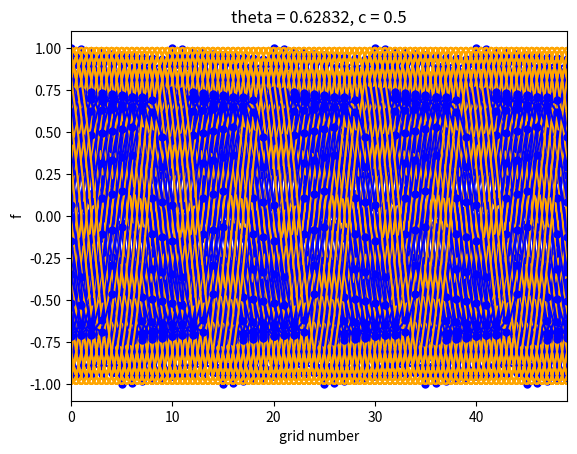

Source code (Python):
import numpy as np
import matplotlib.pyplot as plt
from matplotlib import animation

def FTCS(f, c, imax):
   fnew = np.zeros(imax+2, float)
   for i in range(1, imax+1):
      fnew[i] = f[i] - c*0.5*(f[i+1] - f[i-1])
   return fnew

def lax(f, c, imax):
   fnew = np.zeros(imax+2, float)
   for i in range(1, imax+1):
      fnew[i] = 0.5*(f[i+1] + f[i-1]) - c*0.5*(f[i+1] - f[i-1])
   return fnew

def upwind(f, c, imax):
   fnew = np.zeros(imax+2, float)
   for i in range(1, imax+1):
      fnew[i] = f[i] - c*(f[i] - f[i-1])
   return fnew

# for exercise eq. 11.37
def lax_wendroff(f, c, imax):
   fnew = np.zeros(imax+2, float)
   for i in range(1, imax+1):
      fnew[i] = f[i] - 0.5*c*(f[i+1] - f[i-1]) + c*c*0.5*(f[i+1] - 2*f[i] + f[i-1])
   return fnew

imax = 50
itrmax = 100

c = 0.5    # convection number
m = 5      # mode number (nuber of waves)
theta = 2*np.pi*m/imax   # phase difference in single grid interval

x = np.zeros(imax+2, float)     # initial condition
f = np.zeros(imax+2, float)
for i in range(0, imax+2):
   x[i] = i-1
   f[i] = np.cos((i-1)*theta)

xr = np.linspace(0, imax, 1000)   # exact solution for reference
fr = np.cos(theta*xr)

fig = plt.figure()
ims = []
plt.title('theta = %1.5f, c = %1.1f'%(theta,c))
plt.xlim(0,imax-1)
plt.xlabel('grid number')
plt.ylabel('f')
img = plt.plot(xr, fr, color='orange') \
+ plt.plot(x, f, marker='.', markersize=10, color='blue')
ims.append(img)

for itr in range(1, itrmax+1):
   f[0] = f[imax]      # periodic boundary condition
   f[imax+1] = f[1]    # periodic boundary condition
   f = lax_wendroff(f, c, imax)
   fr = np.cos(theta*(xr-c*itr))   # exact solution
   img = plt.plot(xr, fr, color='orange')\
   + plt.plot(x, f, marker='.', markersize=10, color='blue')
   ims.append(img)

ani = animation.ArtistAnimation(fig, ims, interval=50)
plt.show()
